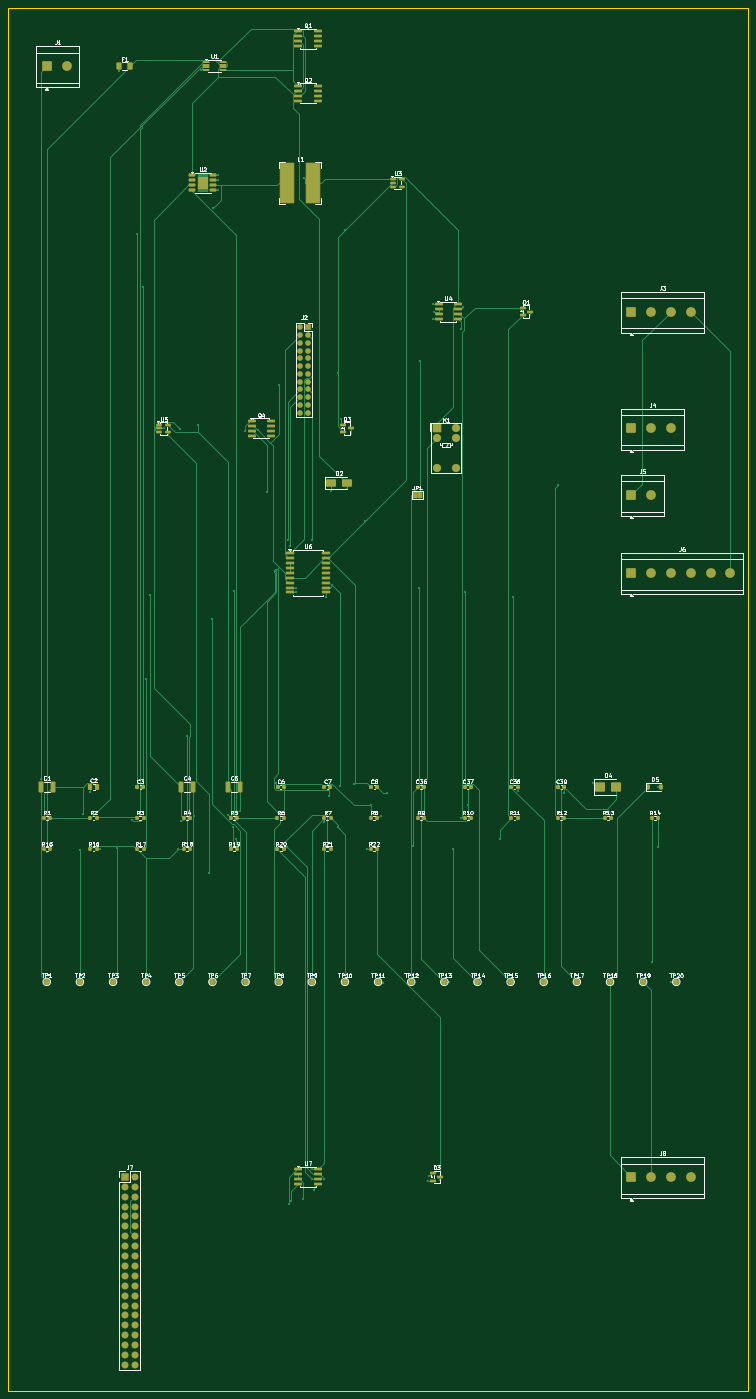
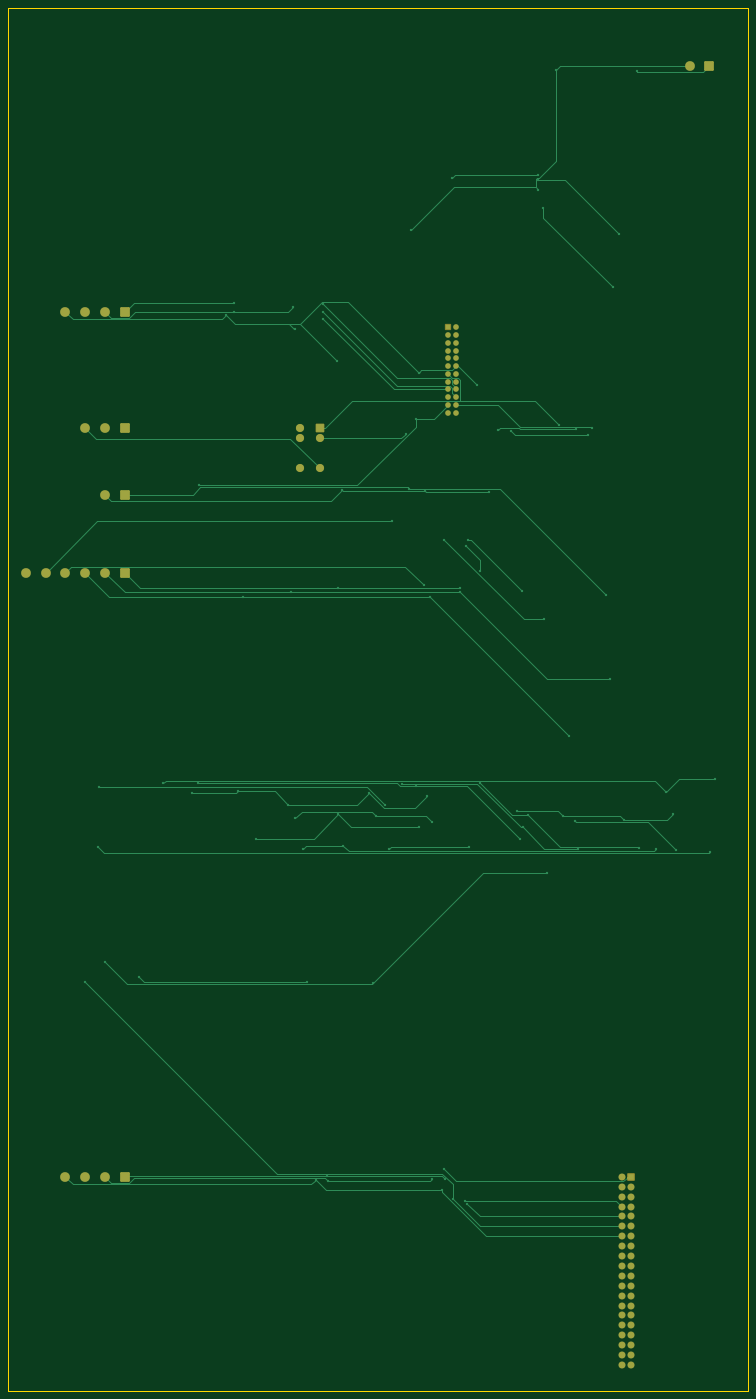
Circuit board: 9 layer files. Board 190.0 x 355.0 mm.
- bottom_copper: twn4_access_system_rev_c-B_Cu.gbl (22315 bytes)
- bottom_mask: twn4_access_system_rev_c-B_Mask.gbs (4210 bytes)
- paste: twn4_access_system_rev_c-B_Paste.gbp (482 bytes)
- bottom_silk: twn4_access_system_rev_c-B_Silkscreen.gbo (483 bytes)
- outline: twn4_access_system_rev_c-Edge_Cuts.gm1 (641 bytes)
- top_copper: twn4_access_system_rev_c-F_Cu.gtl (49422 bytes)
- top_mask: twn4_access_system_rev_c-F_Mask.gts (12964 bytes)
- paste: twn4_access_system_rev_c-F_Paste.gtp (8236 bytes)
- top_silk: twn4_access_system_rev_c-F_Silkscreen.gto (134728 bytes)

=== bottom_copper: twn4_access_system_rev_c-B_Cu.gbl (22315 bytes, source omitted) ===
=== bottom_mask: twn4_access_system_rev_c-B_Mask.gbs ===
%TF.GenerationSoftware,KiCad,Pcbnew,9.0.7*%
%TF.CreationDate,2026-05-08T17:40:53+02:00*%
%TF.ProjectId,twn4_access_system_rev_c,74776e34-5f61-4636-9365-73735f737973,rev?*%
%TF.SameCoordinates,Original*%
%TF.FileFunction,Soldermask,Bot*%
%TF.FilePolarity,Negative*%
%FSLAX46Y46*%
G04 Gerber Fmt 4.6, Leading zero omitted, Abs format (unit mm)*
G04 Created by KiCad (PCBNEW 9.0.7) date 2026-05-08 17:40:53*
%MOMM*%
%LPD*%
G01*
G04 APERTURE LIST*
G04 Aperture macros list*
%AMRoundRect*
0 Rectangle with rounded corners*
0 $1 Rounding radius*
0 $2 $3 $4 $5 $6 $7 $8 $9 X,Y pos of 4 corners*
0 Add a 4 corners polygon primitive as box body*
4,1,4,$2,$3,$4,$5,$6,$7,$8,$9,$2,$3,0*
0 Add four circle primitives for the rounded corners*
1,1,$1+$1,$2,$3*
1,1,$1+$1,$4,$5*
1,1,$1+$1,$6,$7*
1,1,$1+$1,$8,$9*
0 Add four rect primitives between the rounded corners*
20,1,$1+$1,$2,$3,$4,$5,0*
20,1,$1+$1,$4,$5,$6,$7,0*
20,1,$1+$1,$6,$7,$8,$9,0*
20,1,$1+$1,$8,$9,$2,$3,0*%
G04 Aperture macros list end*
%ADD10RoundRect,0.260418X-0.989582X-0.989582X0.989582X-0.989582X0.989582X0.989582X-0.989582X0.989582X0*%
%ADD11C,2.500000*%
%ADD12RoundRect,0.050000X-0.675000X-0.675000X0.675000X-0.675000X0.675000X0.675000X-0.675000X0.675000X0*%
%ADD13C,1.450000*%
%ADD14RoundRect,0.050000X-1.000000X-1.000000X1.000000X-1.000000X1.000000X1.000000X-1.000000X1.000000X0*%
%ADD15C,2.100000*%
%ADD16RoundRect,0.050000X-0.850000X-0.850000X0.850000X-0.850000X0.850000X0.850000X-0.850000X0.850000X0*%
%ADD17C,1.800000*%
G04 APERTURE END LIST*
D10*
%TO.C,J5*%
X165000000Y-135000000D03*
D11*
X170080000Y-135000000D03*
%TD*%
D12*
%TO.C,J2*%
X82000000Y-92000000D03*
D13*
X80000000Y-92000000D03*
X82000000Y-94000000D03*
X80000000Y-94000000D03*
X82000000Y-96000000D03*
X80000000Y-96000000D03*
X82000000Y-98000000D03*
X80000000Y-98000000D03*
X82000000Y-100000000D03*
X80000000Y-100000000D03*
X82000000Y-102000000D03*
X80000000Y-102000000D03*
X82000000Y-104000000D03*
X80000000Y-104000000D03*
X82000000Y-106000000D03*
X80000000Y-106000000D03*
X82000000Y-108000000D03*
X80000000Y-108000000D03*
X82000000Y-110000000D03*
X80000000Y-110000000D03*
X82000000Y-112000000D03*
X80000000Y-112000000D03*
X82000000Y-114000000D03*
X80000000Y-114000000D03*
%TD*%
D10*
%TO.C,J3*%
X165000000Y-88000000D03*
D11*
X170080000Y-88000000D03*
X175160000Y-88000000D03*
X180240000Y-88000000D03*
%TD*%
D10*
%TO.C,J1*%
X15000000Y-25000000D03*
D11*
X20080000Y-25000000D03*
%TD*%
D10*
%TO.C,J6*%
X165000000Y-155000000D03*
D11*
X170080000Y-155000000D03*
X175160000Y-155000000D03*
X180240000Y-155000000D03*
X185320000Y-155000000D03*
X190400000Y-155000000D03*
%TD*%
D10*
%TO.C,J4*%
X165000000Y-118000000D03*
D11*
X170080000Y-118000000D03*
X175160000Y-118000000D03*
%TD*%
D14*
%TO.C,K1*%
X115000000Y-118000000D03*
D15*
X115000000Y-120540000D03*
X115000000Y-128160000D03*
X120080000Y-128160000D03*
X120080000Y-120540000D03*
X120080000Y-118000000D03*
%TD*%
D16*
%TO.C,J7*%
X35000000Y-310000000D03*
D17*
X37540000Y-310000000D03*
X35000000Y-312540000D03*
X37540000Y-312540000D03*
X35000000Y-315080000D03*
X37540000Y-315080000D03*
X35000000Y-317620000D03*
X37540000Y-317620000D03*
X35000000Y-320160000D03*
X37540000Y-320160000D03*
X35000000Y-322700000D03*
X37540000Y-322700000D03*
X35000000Y-325240000D03*
X37540000Y-325240000D03*
X35000000Y-327780000D03*
X37540000Y-327780000D03*
X35000000Y-330320000D03*
X37540000Y-330320000D03*
X35000000Y-332860000D03*
X37540000Y-332860000D03*
X35000000Y-335400000D03*
X37540000Y-335400000D03*
X35000000Y-337940000D03*
X37540000Y-337940000D03*
X35000000Y-340480000D03*
X37540000Y-340480000D03*
X35000000Y-343020000D03*
X37540000Y-343020000D03*
X35000000Y-345560000D03*
X37540000Y-345560000D03*
X35000000Y-348100000D03*
X37540000Y-348100000D03*
X35000000Y-350640000D03*
X37540000Y-350640000D03*
X35000000Y-353180000D03*
X37540000Y-353180000D03*
X35000000Y-355720000D03*
X37540000Y-355720000D03*
X35000000Y-358260000D03*
X37540000Y-358260000D03*
%TD*%
D10*
%TO.C,J8*%
X165000000Y-310000000D03*
D11*
X170080000Y-310000000D03*
X175160000Y-310000000D03*
X180240000Y-310000000D03*
%TD*%
M02*

=== paste: twn4_access_system_rev_c-B_Paste.gbp ===
%TF.GenerationSoftware,KiCad,Pcbnew,9.0.7*%
%TF.CreationDate,2026-05-08T17:40:53+02:00*%
%TF.ProjectId,twn4_access_system_rev_c,74776e34-5f61-4636-9365-73735f737973,rev?*%
%TF.SameCoordinates,Original*%
%TF.FileFunction,Paste,Bot*%
%TF.FilePolarity,Positive*%
%FSLAX46Y46*%
G04 Gerber Fmt 4.6, Leading zero omitted, Abs format (unit mm)*
G04 Created by KiCad (PCBNEW 9.0.7) date 2026-05-08 17:40:53*
%MOMM*%
%LPD*%
G01*
G04 APERTURE LIST*
G04 APERTURE END LIST*
M02*

=== bottom_silk: twn4_access_system_rev_c-B_Silkscreen.gbo ===
%TF.GenerationSoftware,KiCad,Pcbnew,9.0.7*%
%TF.CreationDate,2026-05-08T17:40:53+02:00*%
%TF.ProjectId,twn4_access_system_rev_c,74776e34-5f61-4636-9365-73735f737973,rev?*%
%TF.SameCoordinates,Original*%
%TF.FileFunction,Legend,Bot*%
%TF.FilePolarity,Positive*%
%FSLAX46Y46*%
G04 Gerber Fmt 4.6, Leading zero omitted, Abs format (unit mm)*
G04 Created by KiCad (PCBNEW 9.0.7) date 2026-05-08 17:40:53*
%MOMM*%
%LPD*%
G01*
G04 APERTURE LIST*
G04 APERTURE END LIST*
M02*

=== outline: twn4_access_system_rev_c-Edge_Cuts.gm1 ===
%TF.GenerationSoftware,KiCad,Pcbnew,9.0.7*%
%TF.CreationDate,2026-05-08T17:40:53+02:00*%
%TF.ProjectId,twn4_access_system_rev_c,74776e34-5f61-4636-9365-73735f737973,rev?*%
%TF.SameCoordinates,Original*%
%TF.FileFunction,Profile,NP*%
%FSLAX46Y46*%
G04 Gerber Fmt 4.6, Leading zero omitted, Abs format (unit mm)*
G04 Created by KiCad (PCBNEW 9.0.7) date 2026-05-08 17:40:53*
%MOMM*%
%LPD*%
G01*
G04 APERTURE LIST*
%TA.AperFunction,Profile*%
%ADD10C,0.100000*%
%TD*%
G04 APERTURE END LIST*
D10*
X5000000Y-10000000D02*
X195000000Y-10000000D01*
X195000000Y-365000000D01*
X5000000Y-365000000D01*
X5000000Y-10000000D01*
M02*

=== top_copper: twn4_access_system_rev_c-F_Cu.gtl (49422 bytes, source omitted) ===
=== top_mask: twn4_access_system_rev_c-F_Mask.gts (12964 bytes, source omitted) ===
=== paste: twn4_access_system_rev_c-F_Paste.gtp (8236 bytes, source omitted) ===
=== top_silk: twn4_access_system_rev_c-F_Silkscreen.gto (134728 bytes, source omitted) ===
